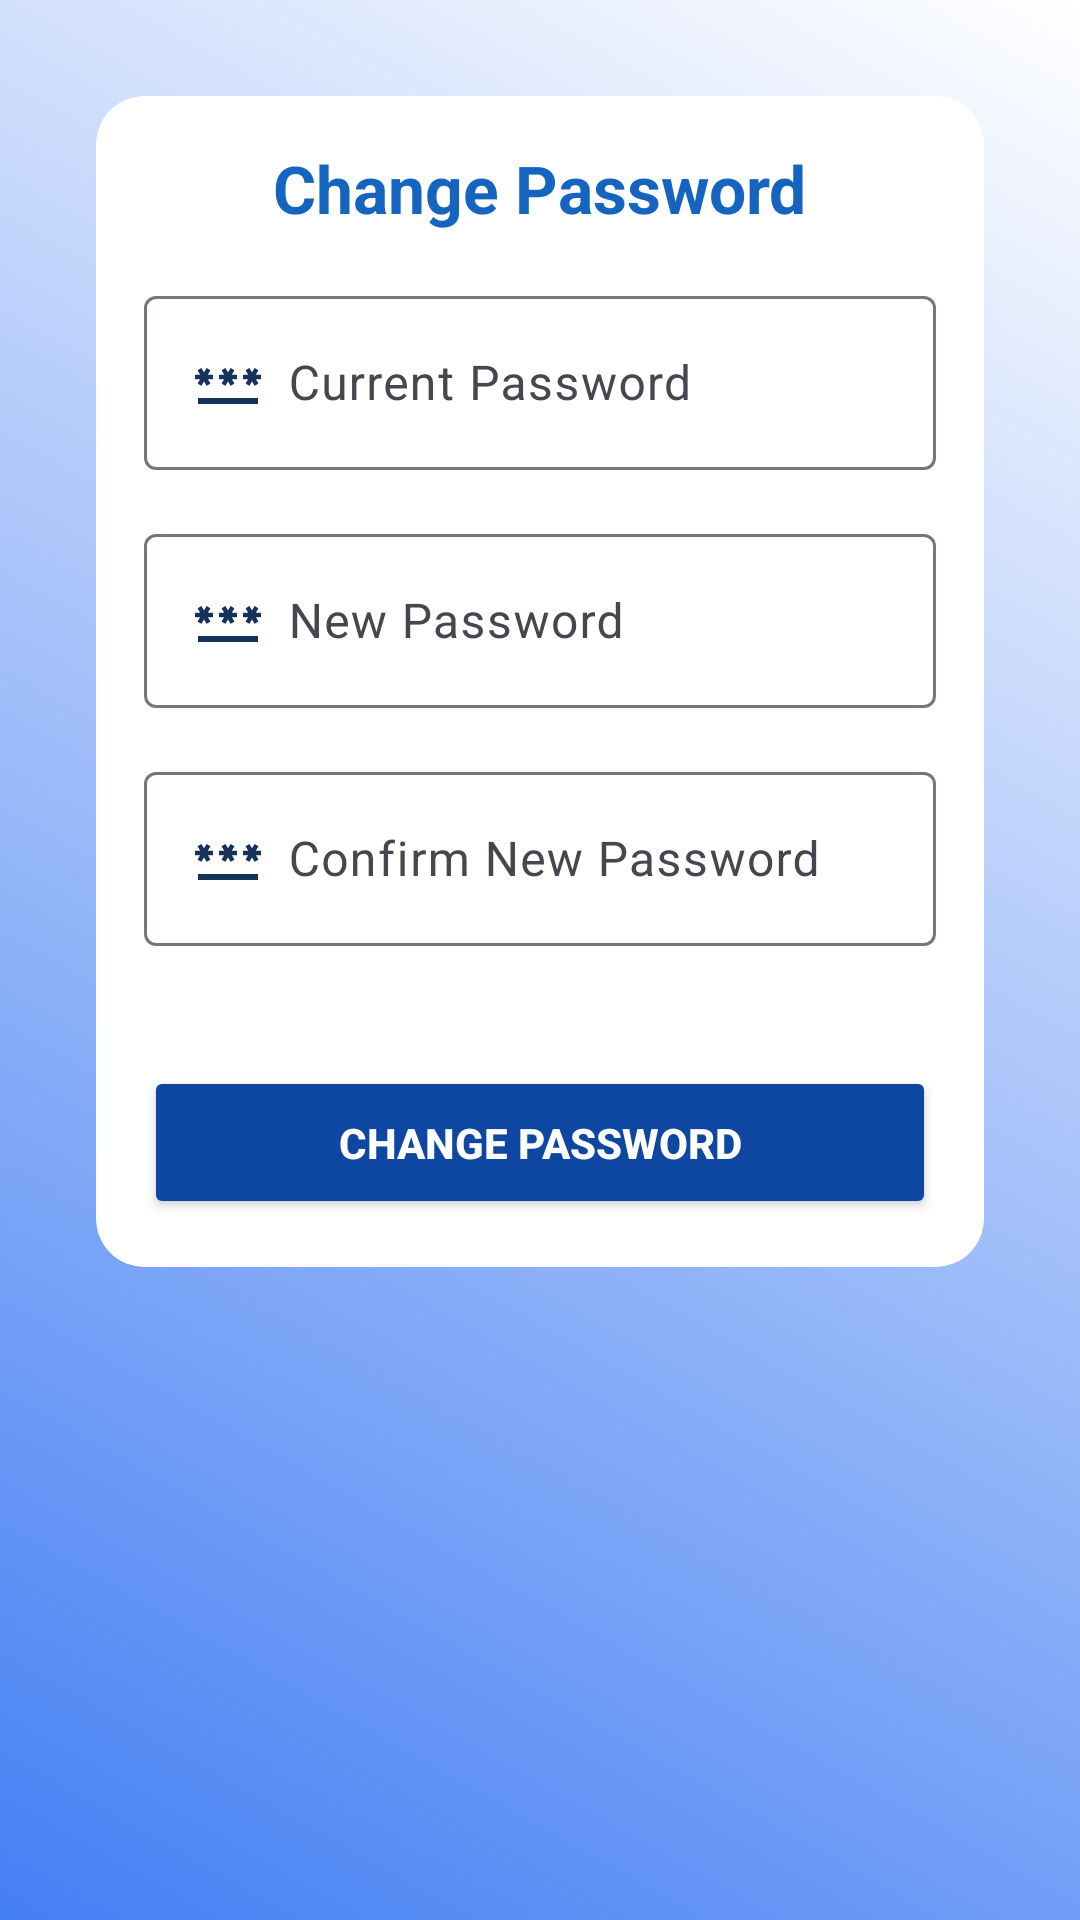

Here is an Android app screen rendered from its layout file. Give the layout XML and the strings, colors and styles it references.
<!-- AndroidManifest.xml: application theme Theme.QuickTrip -->
<!-- res/layout/activity_change_password.xml -->
<?xml version="1.0" encoding="utf-8"?>
<ScrollView xmlns:android="http://schemas.android.com/apk/res/android"
    xmlns:app="http://schemas.android.com/apk/res-auto"
    android:layout_width="match_parent"
    android:layout_height="match_parent"
    android:padding="16dp"
    android:background="@drawable/background_gradient">

    <LinearLayout
        android:layout_width="match_parent"
        android:layout_height="wrap_content"
        android:orientation="vertical"
        android:padding="16dp">

        <androidx.cardview.widget.CardView
            android:layout_width="match_parent"
            android:layout_height="wrap_content"
            android:layout_marginBottom="24dp"
            android:elevation="6dp"
            app:cardCornerRadius="16dp"
            app:cardBackgroundColor="@color/white">

            <LinearLayout
                android:layout_width="match_parent"
                android:layout_height="wrap_content"
                android:orientation="vertical"
                android:padding="16dp">

                <TextView
                    android:layout_width="wrap_content"
                    android:layout_height="wrap_content"
                    android:text="Change Password"
                    android:textSize="22sp"
                    android:textStyle="bold"
                    android:layout_gravity="center"
                    android:textColor="@color/primaryColor"
                    android:paddingBottom="16dp" />


                <com.google.android.material.textfield.TextInputLayout
                    android:layout_width="match_parent"
                    android:layout_height="wrap_content"
                    android:layout_marginBottom="16dp"
                    android:hint="Current Password">

                    <com.google.android.material.textfield.TextInputEditText
                        android:id="@+id/editTextCurrentPassword"
                        android:layout_width="match_parent"
                        android:layout_height="wrap_content"
                        android:inputType="textPassword"
                        android:drawableLeft="@drawable/baseline_password_24"
                        android:drawablePadding="8dp"
                        android:textColor="@color/primaryTextColor"
                        android:textSize="16sp" />
                </com.google.android.material.textfield.TextInputLayout>

                <com.google.android.material.textfield.TextInputLayout
                    android:layout_width="match_parent"
                    android:layout_height="wrap_content"
                    android:layout_marginBottom="16dp"
                    android:hint="New Password">

                    <com.google.android.material.textfield.TextInputEditText
                        android:id="@+id/editTextNewPassword"
                        android:layout_width="match_parent"
                        android:layout_height="wrap_content"
                        android:inputType="textPassword"
                        android:drawableLeft="@drawable/baseline_password_24"
                        android:drawablePadding="8dp"
                        android:textColor="@color/primaryTextColor"
                        android:textSize="16sp" />
                </com.google.android.material.textfield.TextInputLayout>

                <com.google.android.material.textfield.TextInputLayout
                    android:layout_width="match_parent"
                    android:layout_height="wrap_content"
                    android:layout_marginBottom="16dp"
                    android:hint="Confirm New Password">

                    <com.google.android.material.textfield.TextInputEditText
                        android:id="@+id/editTextConfirmPassword"
                        android:layout_width="match_parent"
                        android:layout_height="wrap_content"
                        android:inputType="textPassword"
                        android:drawableLeft="@drawable/baseline_password_24"
                        android:drawablePadding="8dp"
                        android:textColor="@color/primaryTextColor"
                        android:textSize="16sp" />
                </com.google.android.material.textfield.TextInputLayout>

                <Button
                    android:id="@+id/buttonSubmitChangePassword"
                    android:layout_width="match_parent"
                    android:layout_height="wrap_content"
                    android:text="Change Password"
                    android:backgroundTint="@color/primaryColorDark"
                    android:textColor="@android:color/white"
                    android:padding="16dp"
                    android:textStyle="bold"
                    android:layout_marginTop="24dp"
                    android:elevation="4dp"
                    android:layout_gravity="center" />
            </LinearLayout>
        </androidx.cardview.widget.CardView>
    </LinearLayout>
</ScrollView>
<!-- resources referenced by this layout -->
<resources>
  <color name="primaryColor">#1565C0</color>
  <color name="primaryColorDark">#0D47A1</color>
  <color name="primaryTextColor">#212121</color>
  <color name="white">#FFFFFF</color>
  <!-- drawable background_gradient (drawable) -->
  <?xml version="1.0" encoding="utf-8"?>
  <layer-list xmlns:android="http://schemas.android.com/apk/res/android">
      <item>
          <shape android:shape="rectangle">
              <gradient
                  android:startColor="#447FF4"
                  android:endColor="@color/white"
                  android:angle="45"/>
          </shape>
      </item>
  </layer-list>
  <!-- drawable baseline_password_24 (drawable) -->
  <vector xmlns:android="http://schemas.android.com/apk/res/android" android:height="24dp" android:tint="#16325B" android:viewportHeight="24" android:viewportWidth="24" android:width="24dp">
        
      <path android:fillColor="@android:color/white" android:pathData="M2,17h20v2H2V17zM3.15,12.95L4,11.47l0.85,1.48l1.3,-0.75L5.3,10.72H7v-1.5H5.3l0.85,-1.47L4.85,7L4,8.47L3.15,7l-1.3,0.75L2.7,9.22H1v1.5h1.7L1.85,12.2L3.15,12.95zM9.85,12.2l1.3,0.75L12,11.47l0.85,1.48l1.3,-0.75l-0.85,-1.48H15v-1.5h-1.7l0.85,-1.47L12.85,7L12,8.47L11.15,7l-1.3,0.75l0.85,1.47H9v1.5h1.7L9.85,12.2zM23,9.22h-1.7l0.85,-1.47L20.85,7L20,8.47L19.15,7l-1.3,0.75l0.85,1.47H17v1.5h1.7l-0.85,1.48l1.3,0.75L20,11.47l0.85,1.48l1.3,-0.75l-0.85,-1.48H23V9.22z"/>
      
  </vector>
  <style name="Theme.QuickTrip" parent="Base.Theme.QuickTrip" />
  <style name="Base.Theme.QuickTrip" parent="Theme.Material3.DayNight.NoActionBar">
          
          
          <item name="android:statusBarColor">@color/black</item>
      </style>
  <color name="black">#FF000000</color>
</resources>
